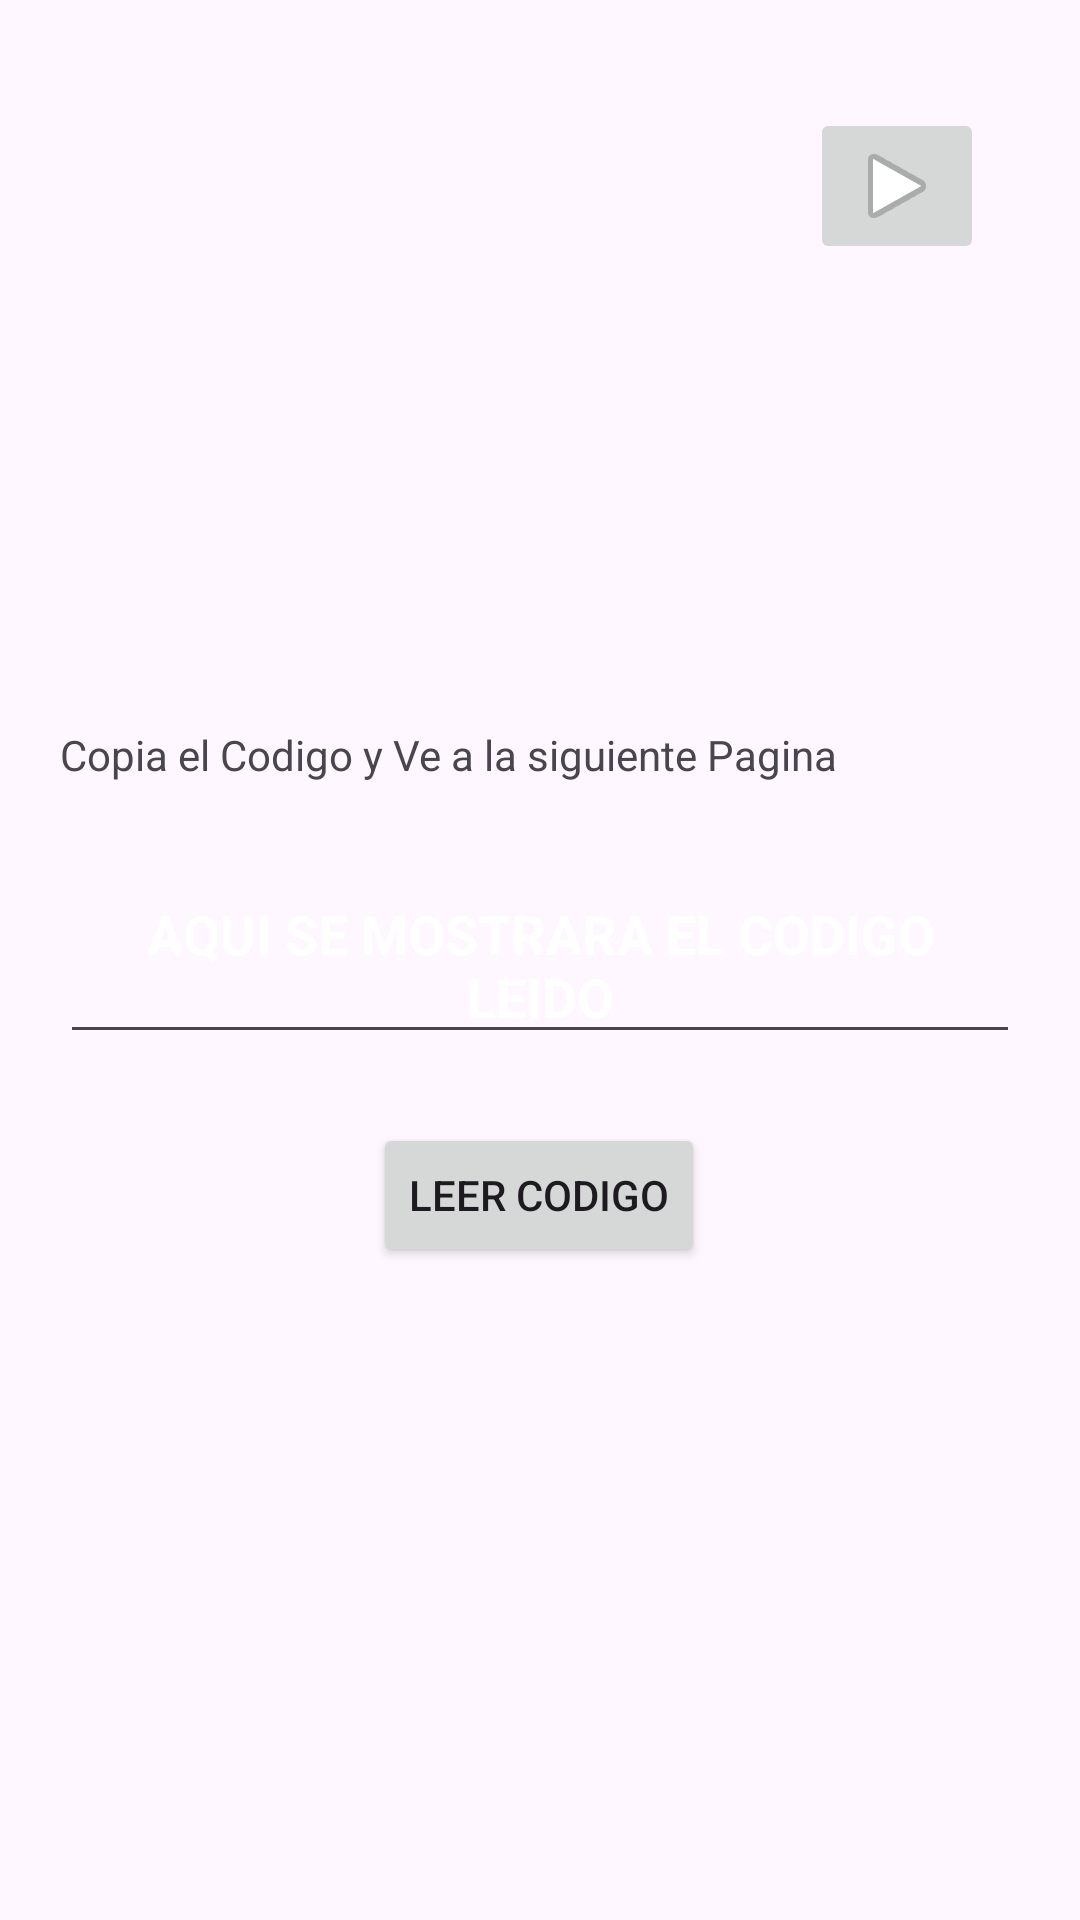

Reconstruct the res/layout file that produces this screen, plus the resources it refers to.
<!-- AndroidManifest.xml: application theme Theme.Scanner_barras -->
<!-- res/layout/activity_main.xml -->
<?xml version="1.0" encoding="utf-8"?>
<androidx.constraintlayout.widget.ConstraintLayout xmlns:android="http://schemas.android.com/apk/res/android"
    xmlns:app="http://schemas.android.com/apk/res-auto"
    xmlns:tools="http://schemas.android.com/tools"
    android:layout_width="match_parent"
    android:layout_height="match_parent"
    android:orientation="vertical"
    android:padding="20dp"
    tools:context=".MainActivity">

    <ImageButton
        android:id="@+id/imageButton"
        android:layout_width="58dp"
        android:layout_height="52dp"
        android:layout_marginTop="16dp"
        android:onClick="cambirConsulta"
        app:layout_constraintEnd_toEndOf="parent"
        app:layout_constraintHorizontal_bias="0.954"
        app:layout_constraintStart_toStartOf="parent"
        app:layout_constraintTop_toTopOf="parent"
        app:srcCompat="@android:drawable/ic_media_play" />

    <TextView
        android:id="@+id/textView3"
        android:layout_width="match_parent"
        android:layout_height="wrap_content"
        android:layout_marginBottom="28dp"
        android:text="Copia el Codigo y Ve a la siguiente Pagina"
        app:layout_constraintBottom_toTopOf="@+id/etCodigo"
        app:layout_constraintEnd_toEndOf="parent"
        app:layout_constraintStart_toStartOf="parent"
        app:layout_constraintTop_toTopOf="parent"
        app:layout_constraintVertical_bias="1.0" />

    <Button
        android:id="@+id/btnLeerCodigo"
        android:layout_width="wrap_content"
        android:layout_height="wrap_content"
        android:layout_marginTop="23dp"
        android:text="LEER CODIGO"
        app:layout_constraintBottom_toBottomOf="parent"
        app:layout_constraintEnd_toEndOf="parent"
        app:layout_constraintHorizontal_bias="0.498"
        app:layout_constraintStart_toStartOf="parent"
        app:layout_constraintTop_toBottomOf="@+id/etCodigo"
        app:layout_constraintVertical_bias="0.0" />

    <EditText
        android:id="@+id/etCodigo"
        android:layout_width="match_parent"
        android:layout_height="wrap_content"
        android:gravity="center"
        android:hint="AQUI SE MOSTRARA EL CODIGO LEIDO"
        android:textColor="#FFFFFF"
        android:textColorHint="#FFFFFF"
        android:textStyle="bold"
        app:layout_constraintBottom_toBottomOf="parent"
        app:layout_constraintEnd_toEndOf="parent"
        app:layout_constraintStart_toStartOf="parent"
        app:layout_constraintTop_toTopOf="parent" />
</androidx.constraintlayout.widget.ConstraintLayout>
<!-- resources referenced by this layout -->
<resources>
  <style name="Theme.Scanner_barras" parent="Base.Theme.Scanner_barras" />
  <style name="Base.Theme.Scanner_barras" parent="Theme.Material3.DayNight.NoActionBar">
          
          
      </style>
</resources>
